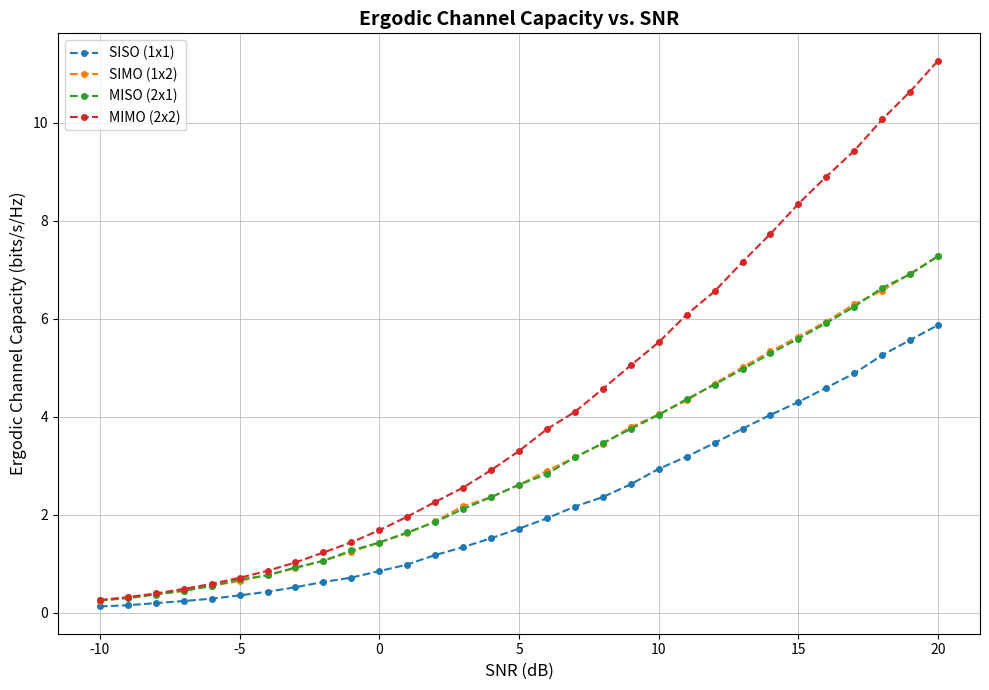

Generate this figure with matplotlib:
import numpy as np
import matplotlib.pyplot as plt

# Calculate channel capacity
def calculate_capacity(H, snr_linear, nt, nr):
    if nt == 1 and nr == 1:  # SISO
        return np.log2(1 + snr_linear * np.abs(H)**2)
    elif nt == 1 or nr == 1:  # SIMO or MISO
        return np.log2(1 + snr_linear * np.linalg.norm(H)**2)
    else:  # MIMO
        H_hermitian = H.conj().T
        I = np.eye(nr)
        det = np.linalg.det(I + (snr_linear / nt) * H @ H_hermitian)
        return np.real(np.log2(det))

# Simulation function
def simulate_capacity(nt, nr, snr_db_range, num_samples=2000):
    capacities = []

    for snr_db in snr_db_range:
        snr_linear = 10**(snr_db / 10)
        capacity_samples = []

        for _ in range(num_samples):
            # Generate random Rayleigh fading channel
            H = (np.random.randn(nr, nt) + 1j*np.random.randn(nr, nt)) / np.sqrt(2)
            capacity = calculate_capacity(H, snr_linear, nt, nr)
            capacity_samples.append(capacity)

        # Average capacity (ergodic capacity)
        capacities.append(np.mean(capacity_samples))

    return np.array(capacities)

# Configuration
configs = {
    'SISO (1x1)': (1, 1),
    'SIMO (1x2)': (1, 2),
    'MISO (2x1)': (2, 1),
    'MIMO (2x2)': (2, 2),
}

snr_range = np.arange(-10, 21, 1)

# Run simulations and plot
plt.figure(figsize=(10, 7))

for name, (nt, nr) in configs.items():
    print(f"Calculating {name}...")
    capacity = simulate_capacity(nt, nr, snr_range)
    plt.plot(snr_range, capacity, marker='o', markersize=4, linestyle='--', label=name)

plt.xlabel('SNR (dB)', fontsize=12)
plt.ylabel('Ergodic Channel Capacity (bits/s/Hz)', fontsize=12)
plt.title('Ergodic Channel Capacity vs. SNR', fontsize=14, fontweight='bold')
plt.legend(fontsize=10)
plt.grid(True, which='both', linestyle='-', linewidth=0.5)
plt.tight_layout()
plt.show()
